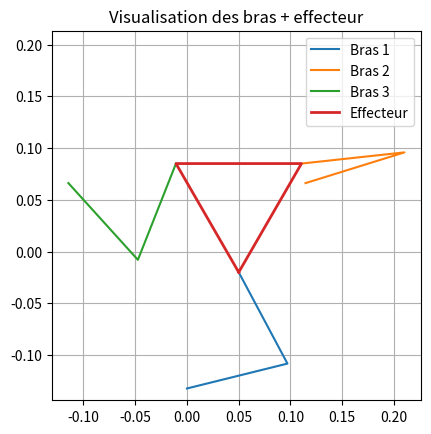
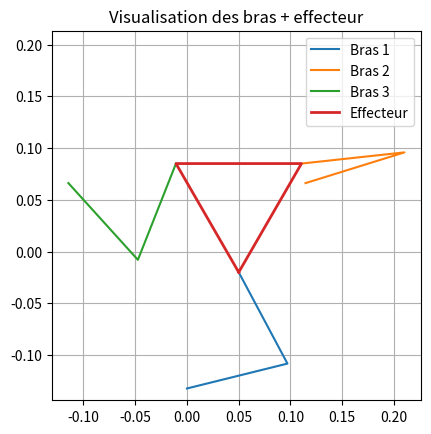

The script that saved these images, in order:
import numpy as np
from numpy import pi , cos , sin
import matplotlib.pyplot as plt




class Robot():
    def __init__(self, L1, L2, Rb, Re):
        self.L1 = L1
        self.L2=L2
        self.Rb=Rb
        self.Re=Re
        self.q = []
    
    def get_L1(self):
        return self.L1
    
    def get_L2(self):
        return self.L2
    
    def get_Rb(self):
        return self.Rb
    
    def get_Re(self):
        return self.LRe

    def traceRobot(self, q):
        alpha1 = q[0]
        beta1 = q[1]
        alpha2 = q[2]
        beta2 = q[3]
        alpha3 = q[4]
        beta3 = q[5]

        # Matrices de rotation 2*2
        Rot1 = np.array([[cos(2 * pi / 3), -sin(2 * pi / 3)],
                        [sin(2 * pi / 3), cos(2 * pi / 3)]])
        Rot2 = np.array([[cos(4 * pi / 3), -sin(4 * pi / 3)],
                        [sin(4 * pi / 3), cos(4 * pi / 3)]])

        # Vecteurs
        P10 = np.array([0, -self.Rb])

        T1 = np.array([
            [1, 0, 0],
            [0, 1, -self.Rb],
            [0, 0, 1]
        ])

        # --- P11 ---
        P11_vec = np.array([
            self.L1 * np.cos(alpha1),
            self.L1 * np.sin(alpha1),
            1
        ])
        P11 = T1 @ P11_vec

        # --- P12 ---
        P12_vec = np.array([
            self.L1 * np.cos(alpha1) + self.L2 * np.cos(alpha1 + beta1),
            self.L1 * np.sin(alpha1) + self.L2 * np.sin(alpha1 + beta1),
            1
        ])
        P12 = T1 @ P12_vec

        # --- P20 ---
        P20 = np.array([
            self.Rb * np.sqrt(3) / 2,
            self.Rb / 2
        ])

        # --- Matrice homogène pour P21 et P22 ---
        T2 = np.block([
            [Rot1, P20.reshape(2, 1)],
            [np.zeros((1, 2)), np.array([[1]])]
        ])

        # --- P21 ---
        P21_vec = np.array([
            self.L1 * np.cos(alpha2),
            self.L1 * np.sin(alpha2),
            1
        ])
        P21 = T2 @ P21_vec

        # --- P22 ---
        P22_vec = np.array([
            self.L1 * np.cos(alpha2) + self.L2 * np.cos(alpha2 + beta2),
            self.L1 * np.sin(alpha2) + self.L2 * np.sin(alpha2 + beta2),
            1
        ])
        P22 = T2 @ P22_vec

        # --- P30 ---
        P30 = np.array([
            -self.Rb * np.sqrt(3) / 2,
            self.Rb / 2
        ])

        # --- Matrice homogène pour P31 et P32 ---
        T3 = np.block([
            [Rot2, P30.reshape(2, 1)],
            [np.zeros((1, 2)), np.array([[1]])]
        ])

        # --- P31 ---
        P31_vec = np.array([
            self.L1 * np.cos(alpha3),
            self.L1 * np.sin(alpha3),
            1
        ])
        P31 = T3 @ P31_vec

        # --- P32 ---
        P32_vec = np.array([
            self.L1 * np.cos(alpha3) + self.L2 * np.cos(alpha3 + beta3),
            self.L1 * np.sin(alpha3) + self.L2 * np.sin(alpha3 + beta3),
            1
        ])
        P32 = T3 @ P32_vec

        # Affichage du robot
        plt.figure()
        plt.title("Modélisation du robot 3RRR")

        # Tracer bras 1
        plt.plot([P10[0], P11[0], P12[0]], [P10[1], P11[1], P12[1]], label="Bras 1")

        # Tracer bras 2
        plt.plot([P20[0], P21[0], P22[0]], [P20[1], P21[1], P22[1]], label="Bras 2")

        # Tracer bras 3
        plt.plot([P30[0], P31[0], P32[0]], [P30[1], P31[1], P32[1]], label="Bras 3")

        # Tracer effecteur (triangle)
        plt.plot([P12[0], P22[0], P32[0], P12[0]],
                [P12[1], P22[1], P32[1], P12[1]],
                linewidth=2, label="Effecteur")

        # Mise à l’échelle
        plt.axis("equal")
        plt.axis("square")

        # Afficher les légendes (optionnel)
        plt.legend()
        plt.grid(True)
        plt.title("Visualisation des bras + effecteur")

        plt.show()

    def MGI_analytique(self,eff):
        # Variables globales
        

        # Matrice de rotation et translation de l'effecteur
        RotEff = np.array([[np.cos(eff[2]), -np.sin(eff[2])], [np.sin(eff[2]), np.cos(eff[2])]])
        Transl = np.array([eff[0], eff[1]])
        THEff = np.block([[RotEff, Transl.reshape(-1, 1)], [0, 0, 1]])

        # Angles R_i par rapport à R_0
        ang1 = [0, 2 * np.pi / 3, 4 * np.pi / 3]

        # Angles des positions O_i et E_i
        ang2 = [-np.pi / 2, np.pi / 6, 5 * np.pi / 6]

        q = []

        # Calcul pour chaque bras
        for i in range(3):
            # Matrice de rotation et translation de R_i par rapport à R_0
            Rot = np.array([[np.cos(ang1[i]), -np.sin(ang1[i])], [np.sin(ang1[i]), np.cos(ang1[i])]])
            TH = np.block([[Rot, np.array([self.Rb * np.cos(ang2[i]), self.Rb * np.sin(ang2[i])]).reshape(-1, 1)], [0, 0, 1]])

            # Position des points E_i dans R_E
            PEi_E = np.array([self.Re * np.cos(ang2[i]), self.Re * np.sin(ang2[i]), 1])

            # Position des trois points E_i de l'effecteur dans R_0
            PEi_0 = THEff @ PEi_E

            # Position des points effecteur E_i dans les repères des robots R_i
            PEi_i = np.linalg.inv(TH) @ PEi_0

            # MGI 2R plan
            x = PEi_i[0]
            y = PEi_i[1]

            aux = (x**2 + y**2 - self.L1**2 - self.L2**2) / (2 * self.L1 * self.L2)
            if abs(aux) < 1:
                beta = np.arccos(aux)  # Solution coude en haut
            else:
                beta = 0
                print("Problème d'atteignabilité")

            alpha = np.arctan2(y, x) - np.arctan2(self.L2 * np.sin(beta), self.L1 + self.L2 * np.cos(beta))

            q.append(alpha)
            q.append(beta)
      

        return np.array(q)

    def solve_eq_NL(self,q, eff):
        if self.check_extesnsion(q)== True:
            print(" Il y a une singularité: extension")
        # Variables globales
        print(q[1],q[3],q[5])
        # Extraction des valeurs de alpha et beta pour chaque bras
        alpha = [q[0], q[2], q[4]]
        beta = [q[1], q[3], q[5]]

        # Angles R_i par rapport à R_0
        ang1 = [0, 2 * np.pi / 3, 4 * np.pi / 3]

        # Angles des positions O_i et E_i
        ang2 = [-np.pi / 2, np.pi / 6, 5 * np.pi / 6]

        # Matrice de rotation et translation de l'effecteur
        RotEff = np.array([[np.cos(eff[2]), -np.sin(eff[2])], [np.sin(eff[2]), np.cos(eff[2])]])
        Transl = np.array([eff[0], eff[1]])
        THEff = np.block([[RotEff, Transl.reshape(-1, 1)], [0, 0, 1]])

        F = []

        for i in range(3):
            # Position des points E_i dans R_E
            PEi_E = np.array([self.Re * np.cos(ang2[i]),self.Re * np.sin(ang2[i]), 1])

            # Position des trois points E_i de l'effecteur dans R_0
            PEi_0 = THEff @ PEi_E

            # Matrice de rotation et translation de R_i par rapport à R_0
            Rot = np.array([[np.cos(ang1[i]), -np.sin(ang1[i])], [np.sin(ang1[i]), np.cos(ang1[i])]])
            THRi_0 = np.block([[Rot, np.array([self.Rb * np.cos(ang2[i]), self.Rb * np.sin(ang2[i])]).reshape(-1, 1)], [0, 0, 1]])

            # Points B_i, extrémités des bras en fonction de alpha_i et beta_i dans R_0
            PBi = THRi_0 @ np.array([self.L1 * np.cos(alpha[i]) + self.L2 * np.cos(alpha[i] + beta[i]),
                                    self.L1 * np.sin(alpha[i]) + self.L2 * np.sin(alpha[i] + beta[i]),
                                    1])

            # Les contraintes expriment que B_i doit être confondu avec E_i
            # F(2*i-1) et F(2*i) doivent être égales à zéro (les coordonnées x et y)
            F.append(PBi[0] - PEi_0[0])  # x
            F.append(PBi[1] - PEi_0[1])  # y

        return np.array(F)

    def check_extesnsion(self,q):
        result=False
        if q[1]==0 or q[3]==0 or q[5]==0:
            result=True
        return result

def main():

    

    L1=0.10;  # long segment 1
    L2=0.10;  # long segment 2
    Rb=0.1322594;  # Rayon base
    Re=0.07; # Rayon effecteur

    robot= Robot(L1,L2,Rb,Re)
    pos_eff=[0.05, 0.05, 0]; # pose effecteur

    # 1ière méthode : résolution de systèmes d'éq non-linéaires 
    # solutions initiales des angles alpha beta des bras 1,2,3
    q0= np.array([
                [0], 
                [pi/2], 
                [0],
                [pi/2 ],
                [0],
                [pi/2]])

    
    from scipy.optimize import fsolve
    # 1ère méthode: Résoudre le système d'équations non linéaires
    q = fsolve(lambda q: robot.solve_eq_NL(q, pos_eff), q0)
    robot.traceRobot(q)

    # 2ième méthode : Résolution analytique du MGI 2R plan :renvoie alphi_i et beta_i
    q=robot.MGI_analytique(pos_eff)
    print(len(q))
    robot.traceRobot(q)


if __name__=="__main__":
    main()